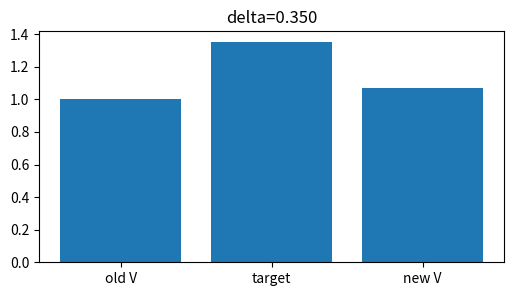
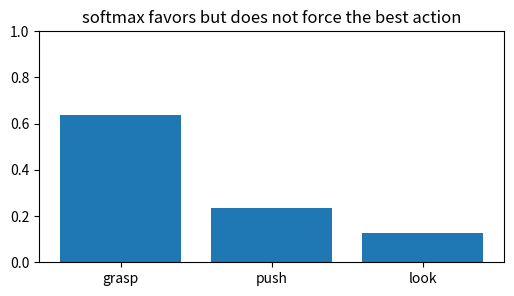
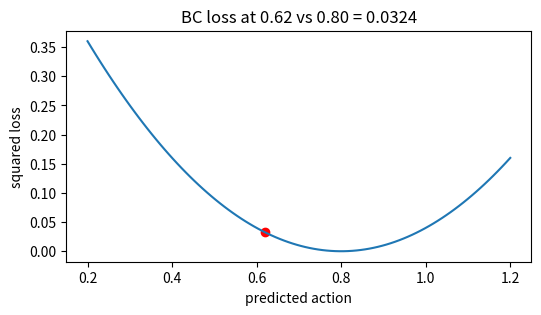
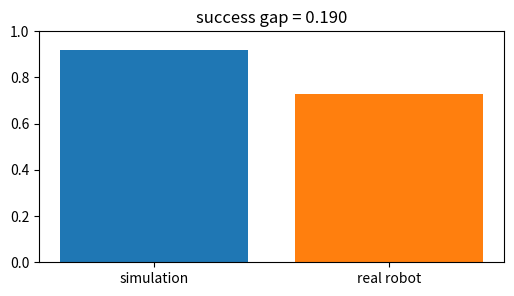
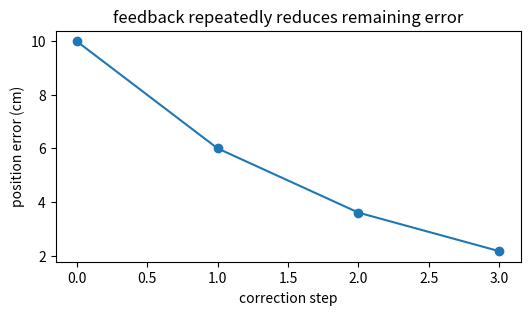

Python code for these plots, in order:
import numpy as np, matplotlib.pyplot as plt, math, itertools
np.random.seed(0)
print('setup ok')

# 1) Temporal-difference feedback updates the value
r=0.; gamma=0.9; Vnext=1.5; V=1.0; eta=0.2; target=r+gamma*Vnext; delta=target-V; new=V+eta*delta
plt.figure(figsize=(6,3)); plt.bar(['old V','target','new V'],[V,target,new]); plt.title(f'delta={delta:.3f}')
assert abs(target-1.35)<1e-12 and abs(delta-0.35)<1e-12 and abs(new-1.07)<1e-12

# 2) Soft action selection keeps exploration alive
Q=np.array([1.2,0.7,0.4]); beta=2.; p=np.exp(beta*Q)/np.exp(beta*Q).sum()
plt.figure(figsize=(6,3)); plt.bar(['grasp','push','look'],p); plt.ylim(0,1); plt.title('softmax favors but does not force the best action')
assert np.allclose(p,[0.63703358,0.23435156,0.12861486],atol=1e-8)

# 3) Behavior cloning fits demonstrated action values
astar=0.80; preds=np.linspace(0.2,1.2,100); losses=(preds-astar)**2; ahat=0.62; loss=(ahat-astar)**2
plt.figure(figsize=(6,3)); plt.plot(preds,losses); plt.scatter([ahat],[loss],c='r'); plt.title(f'BC loss at 0.62 vs 0.80 = {loss:.4f}')
plt.xlabel('predicted action'); plt.ylabel('squared loss')
assert abs(loss-0.0324)<1e-12

# 4) Sim-to-real gap is a measurable distribution shift
sim=92/100; real=73/100; gap=sim-real
plt.figure(figsize=(6,3)); plt.bar(['simulation','real robot'],[sim,real],color=['tab:blue','tab:orange']); plt.ylim(0,1); plt.title(f'success gap = {gap:.3f}')
assert abs(sim-0.92)<1e-12 and abs(real-0.73)<1e-12 and abs(gap-0.19)<1e-12

# 5) Closed-loop correction compounds over repeated sensing
err=[10.0]
for _ in range(3): err.append(err[-1]*0.6)
plt.figure(figsize=(6,3)); plt.plot(range(4),err,'-o'); plt.xlabel('correction step'); plt.ylabel('position error (cm)'); plt.title('feedback repeatedly reduces remaining error')
assert np.allclose(err,[10.0,6.0,3.6,2.16])
